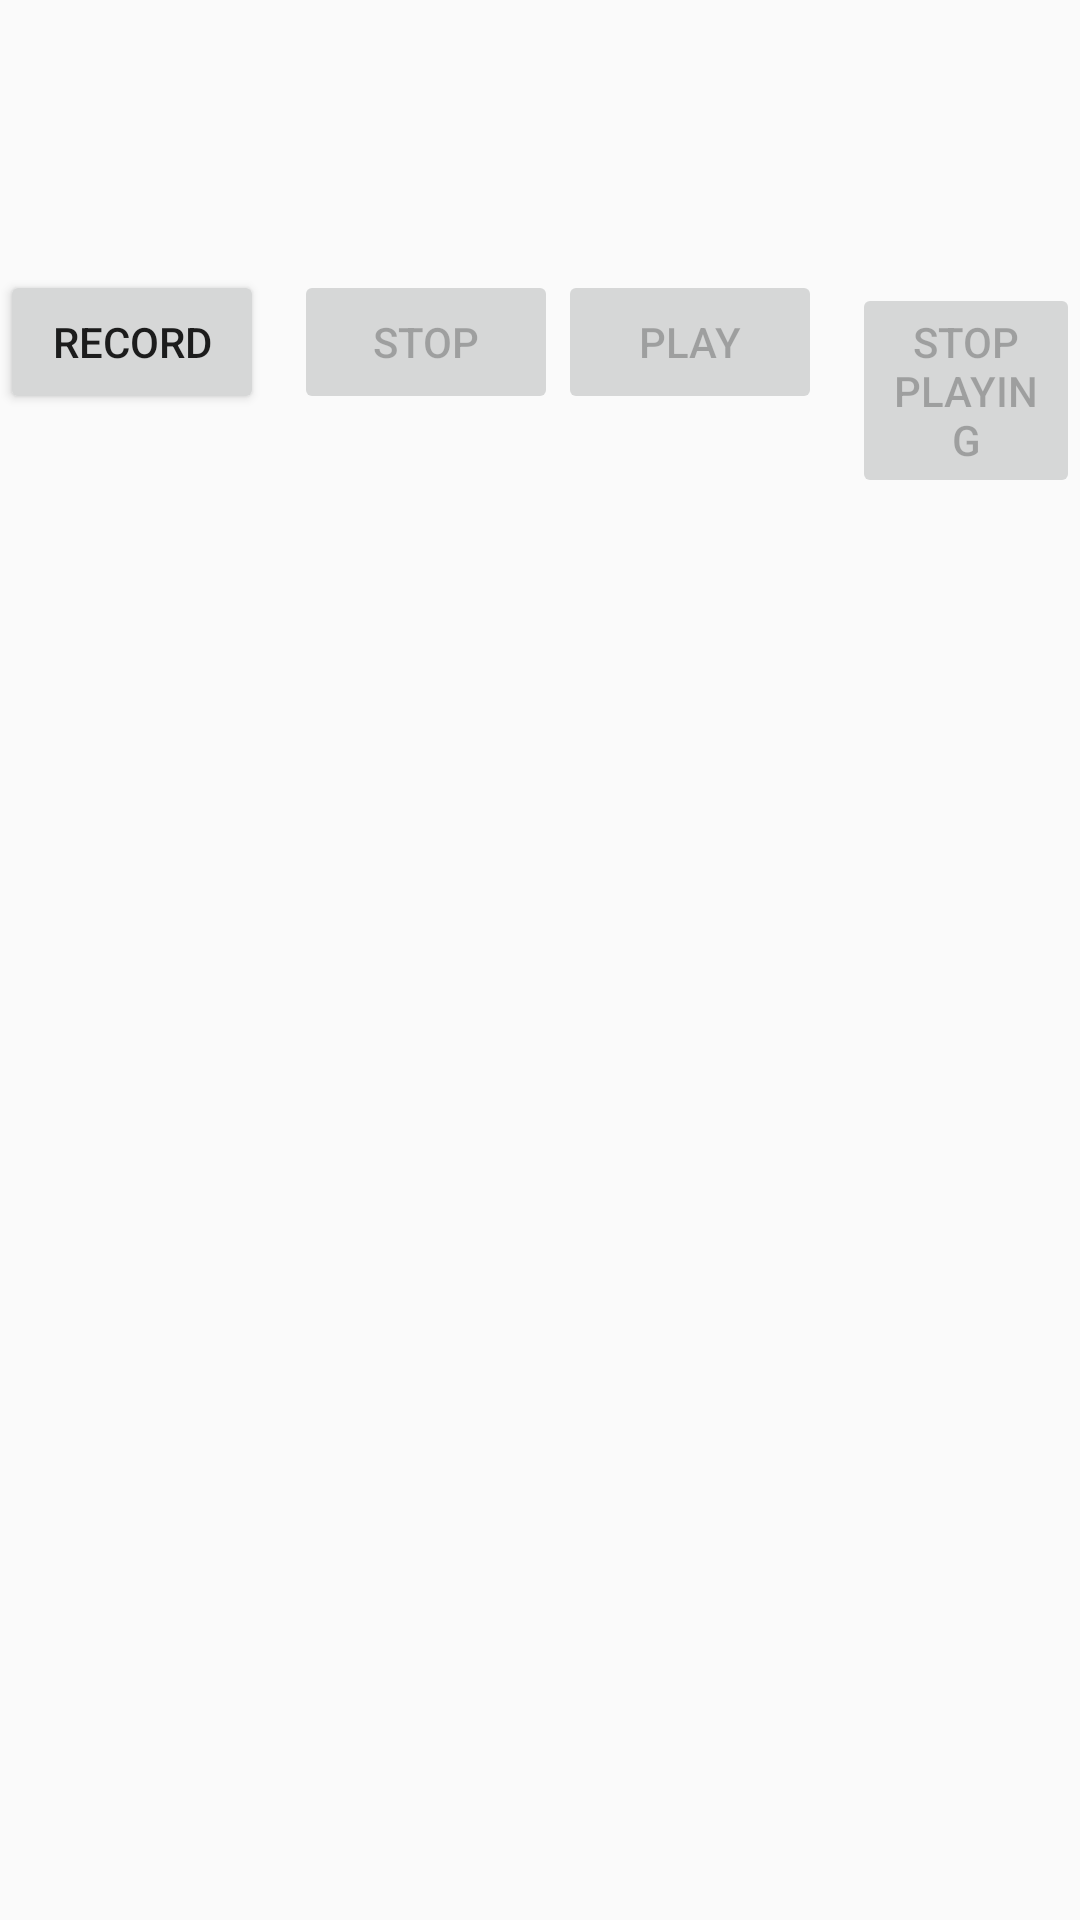

Layout XML and referenced resources for this Android screen:
<!-- AndroidManifest.xml: activity theme AppTheme.Dark -->
<!-- res/layout/activity_record.xml -->
<RelativeLayout xmlns:android="http://schemas.android.com/apk/res/android"
    xmlns:tools="http://schemas.android.com/tools"
    android:layout_width="match_parent"
    android:layout_height="match_parent"
    tools:context="com.example.hp.incident_capture.RecordActivity">

        <ImageView
            android:id="@+id/recording_image"
            android:layout_width="60dp"
            android:layout_height="60dp"
            android:layout_centerHorizontal="true"
            android:layout_marginTop="20dp"
            android:src="@drawable/voice" />

            <LinearLayout  android:layout_width="match_parent"
            android:layout_height="wrap_content"
            android:layout_marginTop="10dp"
            android:layout_below="@+id/recording_image"
            android:id="@+id/linear1"
            android:orientation="horizontal" >

                    <Button
                    android:id="@+id/start"
                    android:layout_width="wrap_content"
                    android:layout_height="wrap_content"
                    android:text="Record" />

                <Button
                    android:id="@+id/stop"
                    android:layout_width="wrap_content"
                    android:layout_height="wrap_content"
                    android:layout_marginLeft="10dp"
                    android:enabled="false"
                    android:text="stop" />

                <Button
                    android:id="@+id/play"
                    android:layout_width="wrap_content"
                    android:layout_height="wrap_content"
                    android:enabled="false"
                    android:text="play" />

                <Button
                android:id="@+id/stopPlay"
                android:layout_width="wrap_content"
                android:layout_height="wrap_content"
                android:enabled="false"
                android:layout_marginLeft="10dp"
                android:text="stop playing" />

            </LinearLayout>

    </RelativeLayout>
<!-- resources referenced by this layout -->
<resources>
  <style name="AppTheme.Dark">AppTheme.Dark</style>
</resources>
